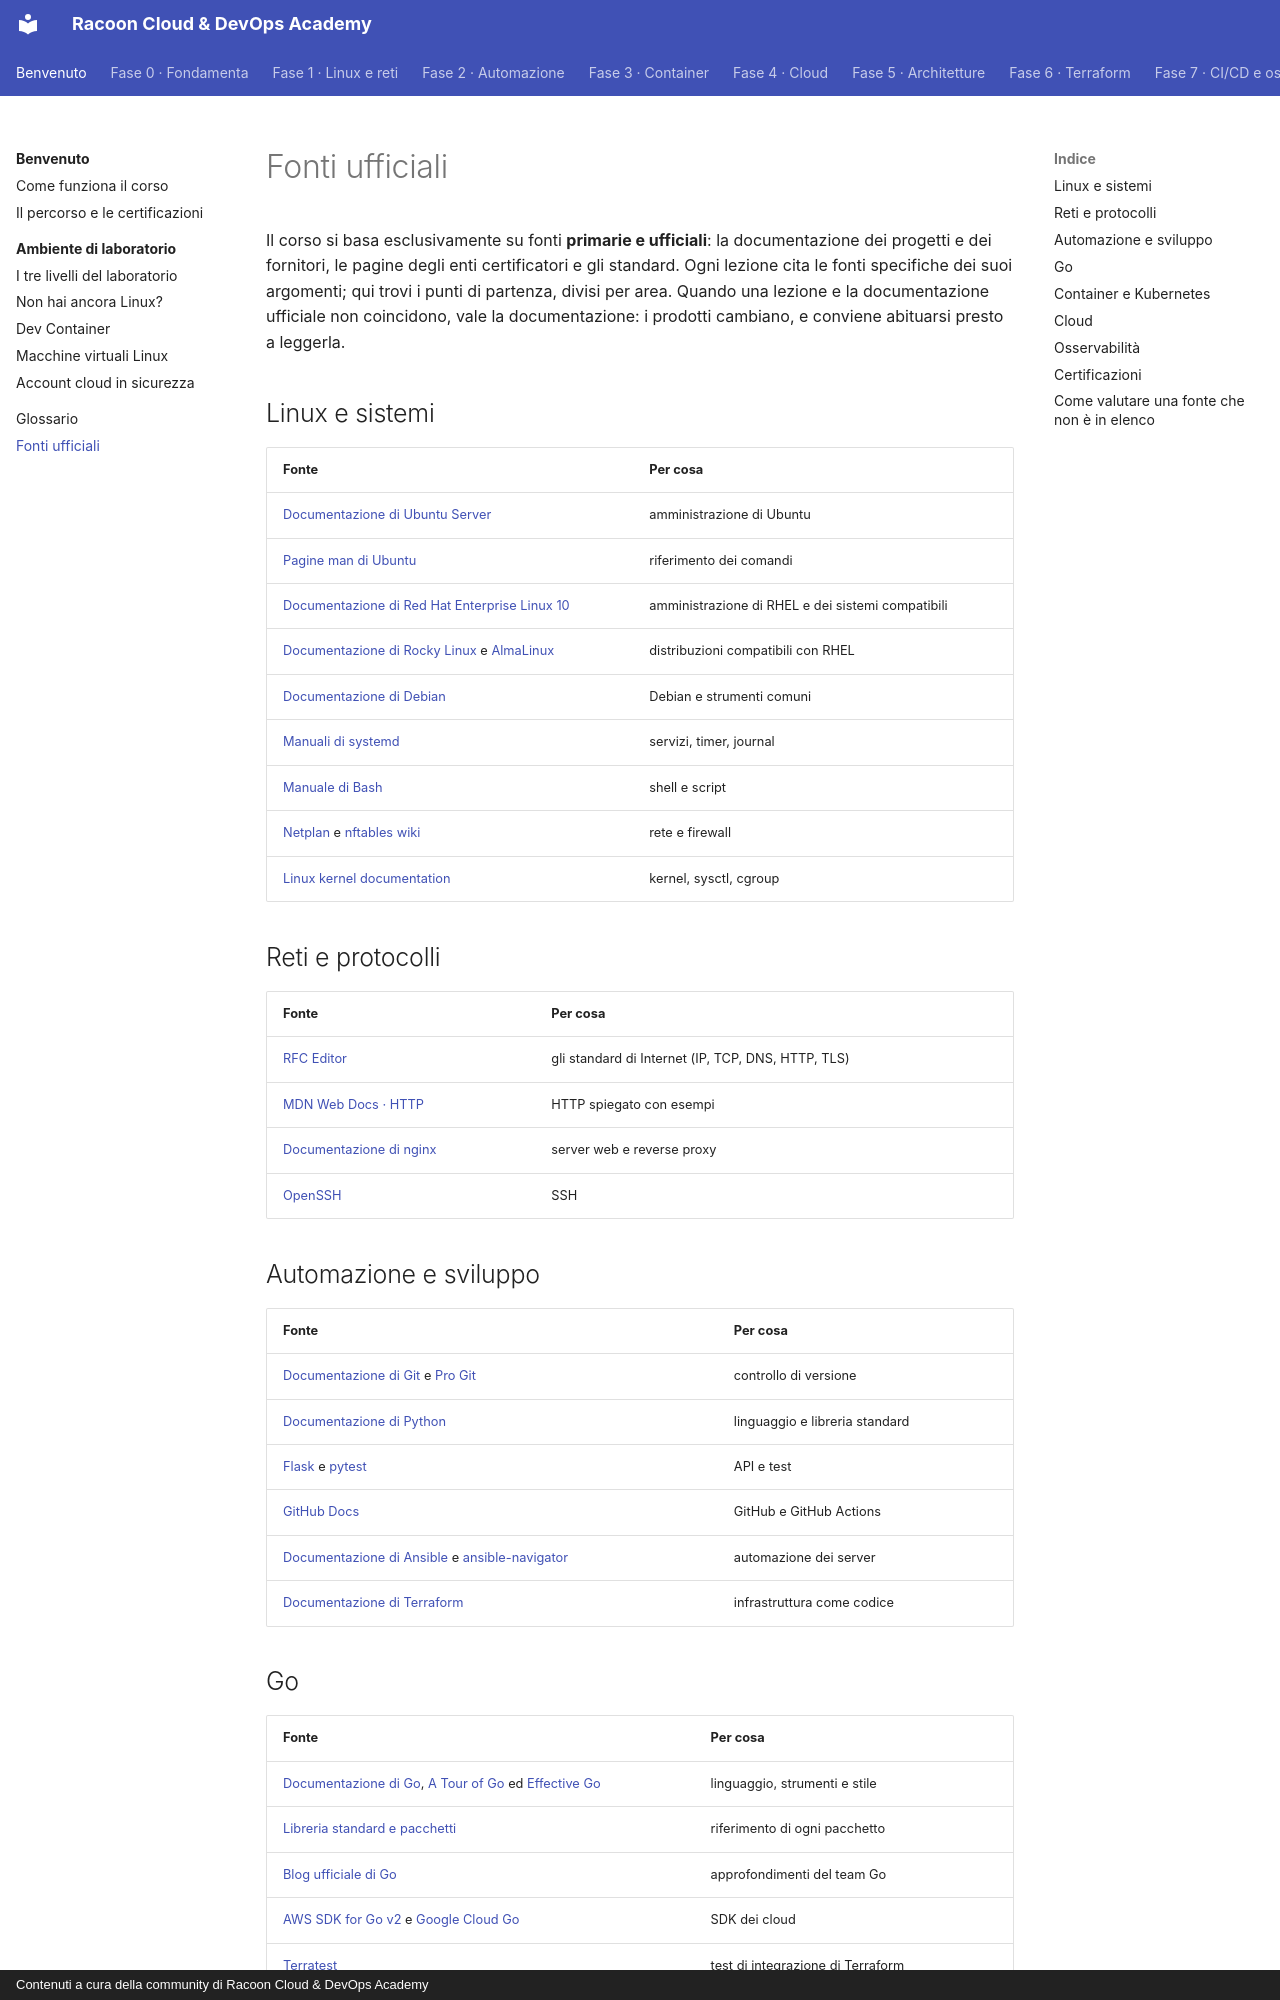

repository: imredracoon/racoon-cloud-devops-academy · page: fonti/index.html · generator: mkdocs · copyright: Contenuti a cura della community di Racoon Cloud & DevOps Academy

# Fonti ufficiali

Il corso si basa esclusivamente su fonti **primarie e ufficiali**: la documentazione dei progetti e dei fornitori,
le pagine degli enti certificatori e gli standard. Ogni lezione cita le fonti specifiche dei suoi argomenti; qui
trovi i punti di partenza, divisi per area. Quando una lezione e la documentazione ufficiale non coincidono, vale
la documentazione: i prodotti cambiano, e conviene abituarsi presto a leggerla.

## Linux e sistemi

| Fonte | Per cosa |
|---|---|
| [Documentazione di Ubuntu Server](https://documentation.ubuntu.com/server/) | amministrazione di Ubuntu |
| [Pagine man di Ubuntu](https://manpages.ubuntu.com/) | riferimento dei comandi |
| [Documentazione di Red Hat Enterprise Linux 10](https://docs.redhat.com/en/documentation/red_hat_enterprise_linux/10) | amministrazione di RHEL e dei sistemi compatibili |
| [Documentazione di Rocky Linux](https://docs.rockylinux.org/) e [AlmaLinux](https://wiki.almalinux.org/) | distribuzioni compatibili con RHEL |
| [Documentazione di Debian](https://www.debian.org/doc/) | Debian e strumenti comuni |
| [Manuali di systemd](https://www.freedesktop.org/software/systemd/man/latest/) | servizi, timer, journal |
| [Manuale di Bash](https://www.gnu.org/software/bash/manual/) | shell e script |
| [Netplan](https://netplan.readthedocs.io/) e [nftables wiki](https://wiki.nftables.org/) | rete e firewall |
| [Linux kernel documentation](https://docs.kernel.org/) | kernel, sysctl, cgroup |

## Reti e protocolli

| Fonte | Per cosa |
|---|---|
| [RFC Editor](https://www.rfc-editor.org/) | gli standard di Internet (IP, TCP, DNS, HTTP, TLS) |
| [MDN Web Docs · HTTP](https://developer.mozilla.org/docs/Web/HTTP) | HTTP spiegato con esempi |
| [Documentazione di nginx](https://nginx.org/en/docs/) | server web e reverse proxy |
| [OpenSSH](https://www.openssh.com/manual.html) | SSH |

## Automazione e sviluppo

| Fonte | Per cosa |
|---|---|
| [Documentazione di Git](https://git-scm.com/doc) e [Pro Git](https://git-scm.com/book/it/v2) | controllo di versione |
| [Documentazione di Python](https://docs.python.org/3/) | linguaggio e libreria standard |
| [Flask](https://flask.palletsprojects.com/) e [pytest](https://docs.pytest.org/) | API e test |
| [GitHub Docs](https://docs.github.com/) | GitHub e GitHub Actions |
| [Documentazione di Ansible](https://docs.ansible.com/) e [ansible-navigator](https://ansible.readthedocs.io/projects/navigator/) | automazione dei server |
| [Documentazione di Terraform](https://developer.hashicorp.com/terraform/docs) | infrastruttura come codice |
